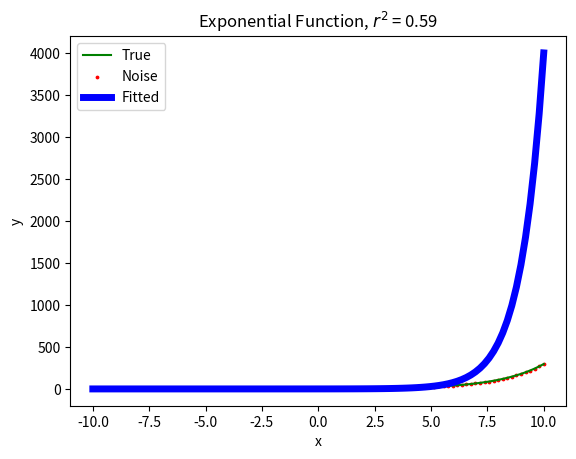

Source code (Python):
import matplotlib.pyplot as plt
import numpy as np

A_real = 2
B_real = 0.5

n = 100

x = np.linspace(-10, 10, n)

y = A_real * np.exp(B_real * x)

#noise = np.random.normal(0, 0.3, n)
noise = np.random.uniform(-0.3, 0.3, n)
y_noisy = y + noise
y_noisy = np.clip(y_noisy, 1e-8, None)


K = np.log(y_noisy)

C = np.array([[np.sum(x**2), np.sum(x)], [np.sum(x), n]])

B = np.array([np.sum(K * x), np.sum(K)])

B_i, C_i = np.linalg.solve(C, B)

axal = B_i * x + C_i

A_i = np.exp(C_i)

y_i = A_i * np.exp(B_i * x)

SSE = np.sum((K - np.mean(K)) ** 2)
SST = np.sum((K - axal) ** 2)

r_squared = 1 - (SST / SSE)


plt.plot(x, y, color="green", label="True")

plt.scatter(x, y_noisy, color="red", label="Noise", s=3)

plt.plot(x, y_i, color="blue", label="Fitted", linewidth=5)

plt.xlabel("x")
plt.ylabel("y")
plt.title(f"Exponential Function, $r^2$ = {r_squared:.2f}")

plt.legend()
plt.show()
